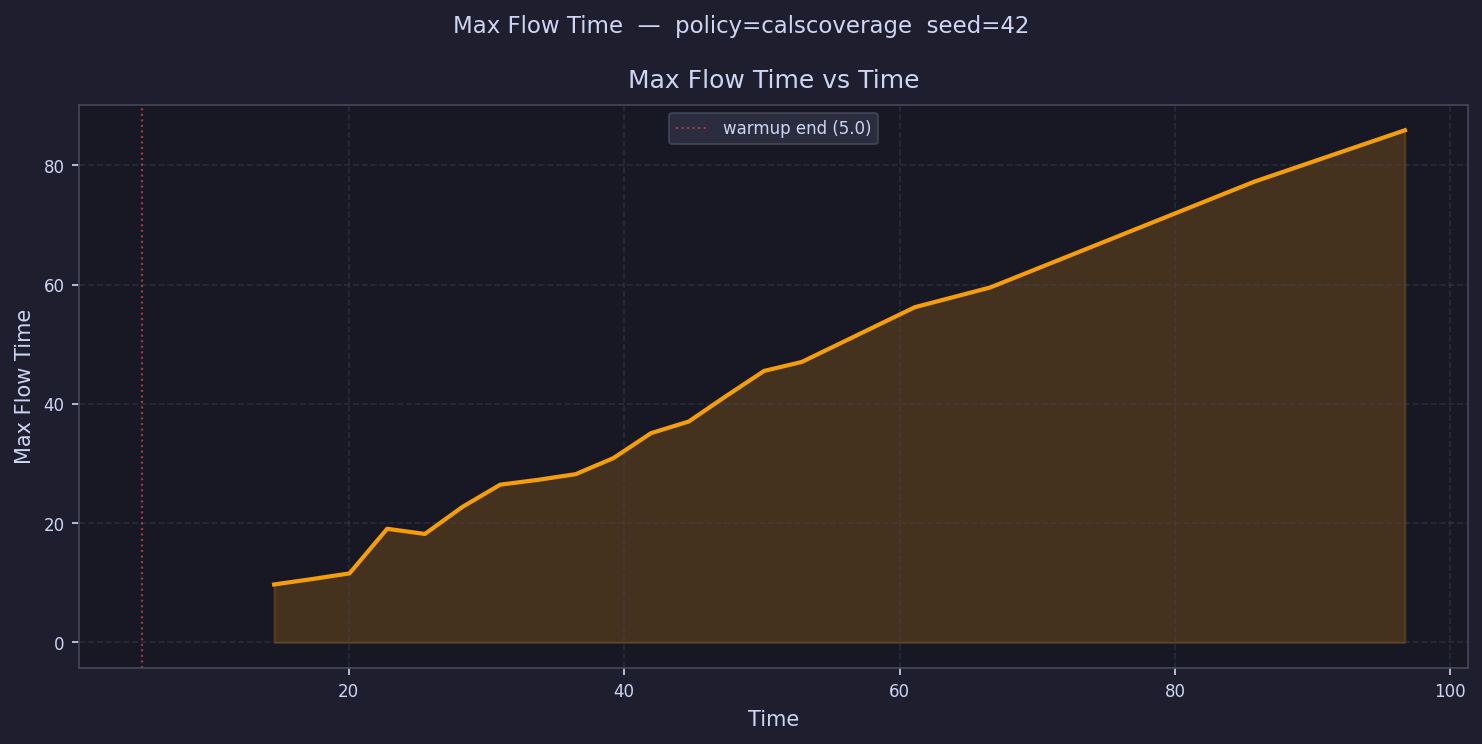

Data behind this chart, as committed beside it:
time, max_flow_time
6.369, 
9.106, 
11.84, 
14.58, 9.728
17.32, 10.63
20.06, 11.59
22.79, 19.07
25.53, 18.2
28.27, 22.75
31, 26.47
33.74, 27.28
36.48, 28.22
39.22, 30.91
41.95, 35.11
44.69, 37.06
47.43, 41.36
50.17, 45.54
52.9, 47.05
55.64, 
58.38, 
61.11, 56.23
63.85, 
66.59, 59.54
69.33, 
72.06, 
74.8, 
77.54, 
80.28, 
83.01, 
85.75, 77.27
88.49, 
91.23, 
93.96, 
96.7, 85.9
99.44, 
102.2, 
104.9, 
107.6, 
110.4, 
113.1, 
115.9, 
118.6, 
121.3, 
124.1, 
126.8, 
129.5, 
132.3, 
135, 
137.8, 
140.5, 
